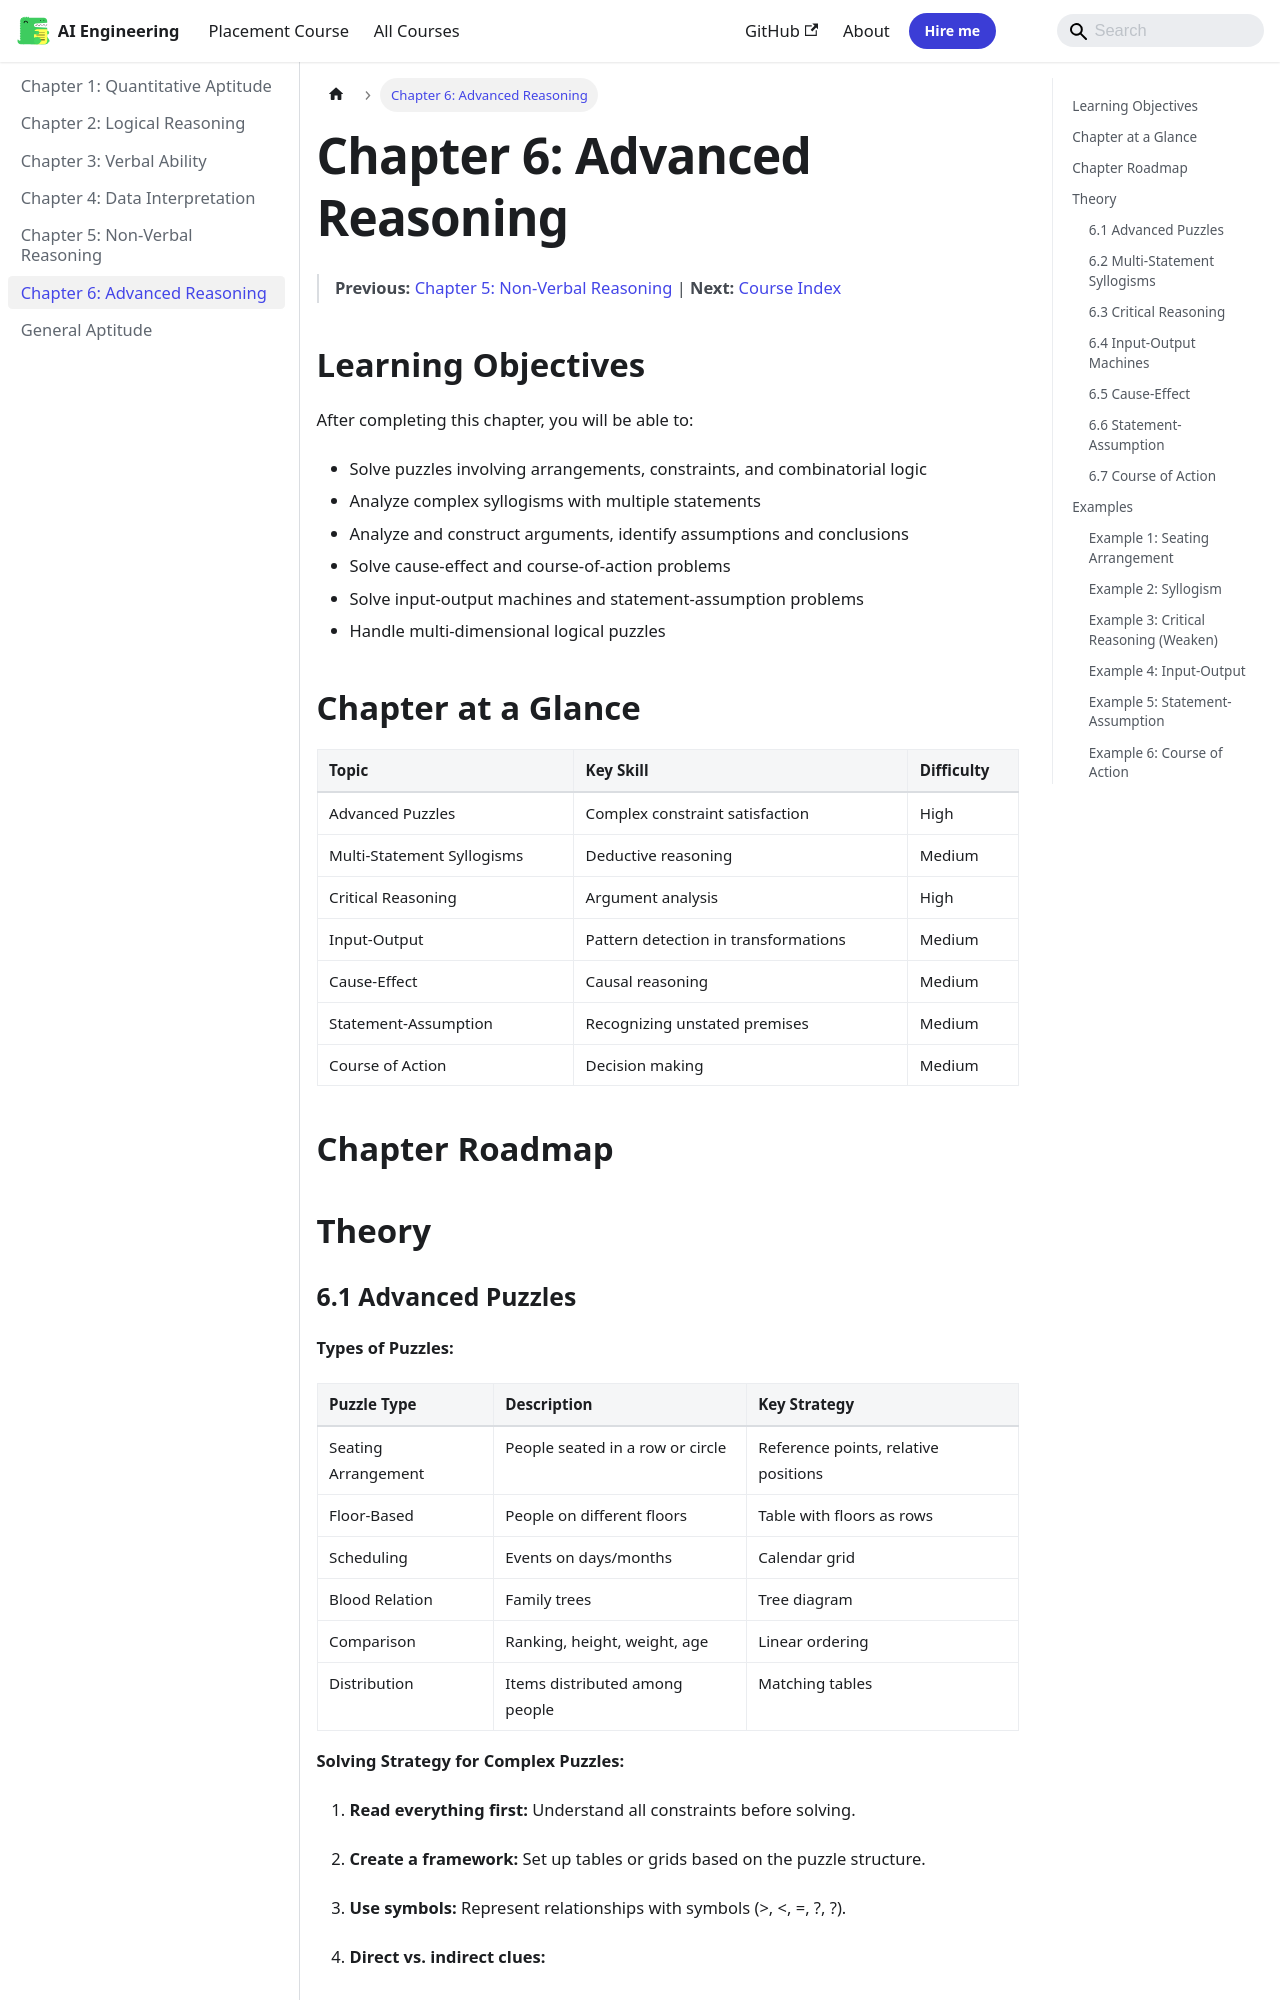

repository: Raushan666java/ai-engineering-journey · page: general-aptitude/06-advanced-reasoning/index.html · generator: mkdocs

---
description: "Statement: 'The government should invest more in renewable energy.' Assumption: 'Renewable energy currently receives insufficient investment.' (If current"
---

# Chapter 6: Advanced Reasoning

> **Previous:** [Chapter 5: Non-Verbal Reasoning](05-non-verbal-reasoning.md) | **Next:** [Course Index](index.md)

## Learning Objectives

After completing this chapter, you will be able to:

- Solve puzzles involving arrangements, constraints, and combinatorial logic
- Analyze complex syllogisms with multiple statements
- Analyze and construct arguments, identify assumptions and conclusions
- Solve cause-effect and course-of-action problems
- Solve input-output machines and statement-assumption problems
- Handle multi-dimensional logical puzzles

## Chapter at a Glance

| Topic | Key Skill | Difficulty |
|-------|-----------|------------|
| Advanced Puzzles | Complex constraint satisfaction | High |
| Multi-Statement Syllogisms | Deductive reasoning | Medium |
| Critical Reasoning | Argument analysis | High |
| Input-Output | Pattern detection in transformations | Medium |
| Cause-Effect | Causal reasoning | Medium |
| Statement-Assumption | Recognizing unstated premises | Medium |
| Course of Action | Decision making | Medium |

## Chapter Roadmap

```mermaid
flowchart LR
    A[Puzzles] --> B[Syllogisms]
    B --> C[Critical Reasoning]
    C --> D[Input-Output]
    D --> E[Cause-Effect]
    E --> F[Statement-Assumption]
    F --> G[Course of Action]
```

## Theory
